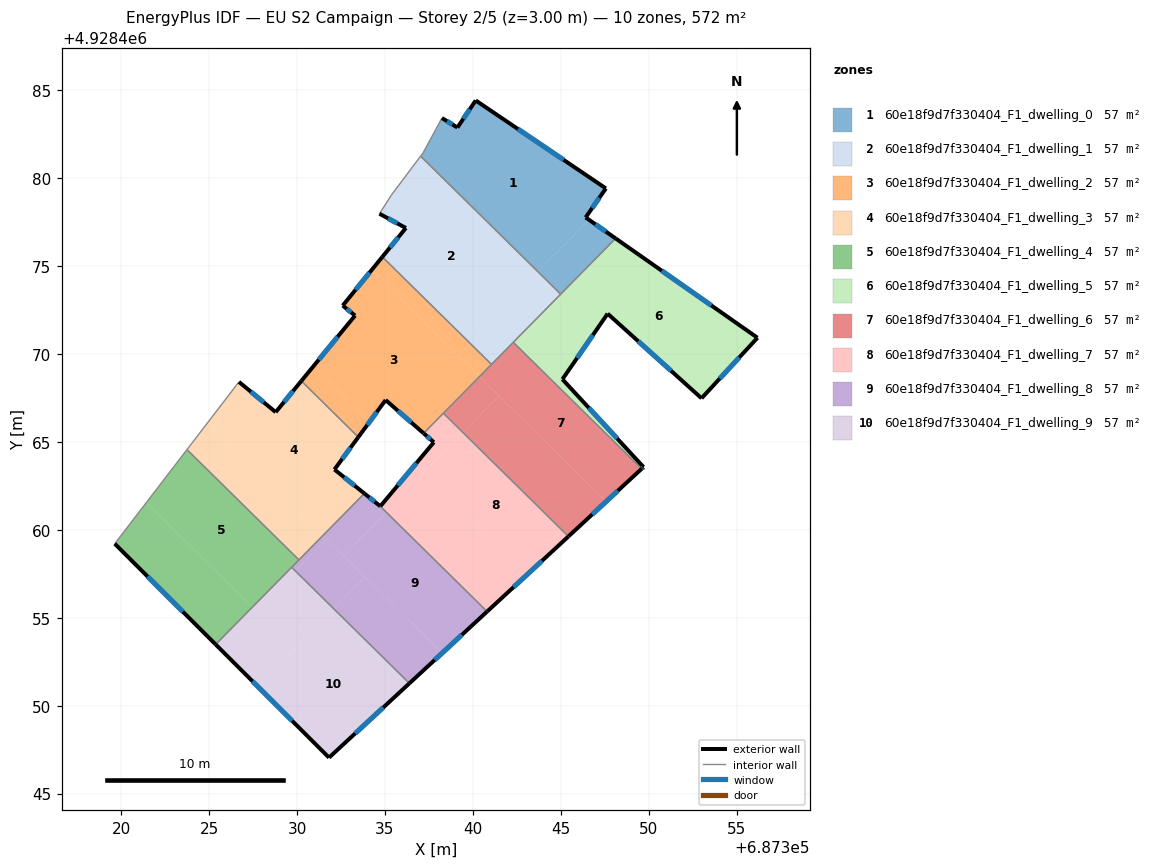
=== STOREY PLAN SPEC (per zone: floor XY polygon, exterior-wall plan segments, windows/doors) ===
zone 1: 60e18f9d7f330404_F1_dwelling_0  (57.2 m²)
  floor: (687347.56, 4928479.41) (687346.41, 4928477.75) (687346.59, 4928477.62) (687343.69, 4928474.68) (687337.03, 4928481.24) (687337.16, 4928481.42) (687338.03, 4928483.01) (687338.24, 4928483.41) (687339.12, 4928482.87) (687340.16, 4928484.41)
  floor: (687348.11, 4928476.56) (687344.99, 4928473.39) (687343.69, 4928474.68) (687346.59, 4928477.62)
  exterior wall: (687339.12, 4928482.87) – (687338.24, 4928483.41)  [1.0 m]
    window: (687338.83, 4928483.04) – (687338.52, 4928483.23)  [0.4 m²]
  exterior wall: (687340.16, 4928484.41) – (687339.12, 4928482.87)  [1.9 m]
    window: (687339.82, 4928483.90) – (687339.46, 4928483.37)  [0.7 m²]
  exterior wall: (687347.56, 4928479.41) – (687340.16, 4928484.41)  [8.9 m]
    window: (687345.15, 4928481.03) – (687342.56, 4928482.78)  [3.3 m²]
  exterior wall: (687346.41, 4928477.75) – (687347.56, 4928479.41)  [2.0 m]
    window: (687346.78, 4928478.29) – (687347.18, 4928478.87)  [0.7 m²]
  exterior wall: (687348.11, 4928476.56) – (687346.41, 4928477.75)  [2.1 m]
    window: (687347.56, 4928476.95) – (687346.96, 4928477.37)  [0.8 m²]
  interior walls: 5
zone 2: 60e18f9d7f330404_F1_dwelling_1  (57.2 m²)
  floor: (687343.60, 4928474.37) (687339.86, 4928470.57) (687334.85, 4928475.51) (687336.19, 4928477.16) (687334.69, 4928477.96) (687335.37, 4928479.04) (687336.86, 4928481.01)
  floor: (687343.69, 4928474.68) (687343.49, 4928474.48) (687336.86, 4928481.01) (687337.03, 4928481.24)
  floor: (687344.99, 4928473.39) (687344.79, 4928473.19) (687343.49, 4928474.48) (687343.69, 4928474.68)
  floor: (687344.79, 4928473.19) (687341.06, 4928469.40) (687339.86, 4928470.57) (687343.60, 4928474.37)
  exterior wall: (687336.19, 4928477.16) – (687334.85, 4928475.51)  [2.1 m]
    window: (687335.75, 4928476.62) – (687335.29, 4928476.05)  [0.8 m²]
  exterior wall: (687334.69, 4928477.96) – (687336.19, 4928477.16)  [1.7 m]
    window: (687335.18, 4928477.70) – (687335.70, 4928477.42)  [0.6 m²]
  interior walls: 6
zone 3: 60e18f9d7f330404_F1_dwelling_2  (57.2 m²)
  floor: (687340.37, 4928468.70) (687337.20, 4928465.48) (687335.04, 4928467.38) (687334.14, 4928466.15) (687330.94, 4928469.30) (687333.30, 4928472.17) (687332.60, 4928472.75) (687334.23, 4928474.75)
  floor: (687339.86, 4928470.57) (687339.18, 4928469.88) (687334.23, 4928474.75) (687334.85, 4928475.51)
  floor: (687334.14, 4928466.15) (687333.48, 4928465.27) (687330.24, 4928468.46) (687330.94, 4928469.30)
  floor: (687341.06, 4928469.40) (687340.37, 4928468.70) (687339.18, 4928469.88) (687339.86, 4928470.57)
  exterior wall: (687335.04, 4928467.38) – (687337.20, 4928465.48)  [2.9 m]
    window: (687335.74, 4928466.76) – (687336.49, 4928466.10)  [1.1 m²]
  exterior wall: (687333.48, 4928465.27) – (687335.04, 4928467.38)  [2.6 m]
    window: (687333.99, 4928465.95) – (687334.53, 4928466.69)  [1.0 m²]
  exterior wall: (687333.30, 4928472.17) – (687330.24, 4928468.46)  [4.8 m]
    window: (687332.31, 4928470.97) – (687331.24, 4928469.67)  [1.8 m²]
  exterior wall: (687332.60, 4928472.75) – (687333.30, 4928472.17)  [0.9 m]
    window: (687332.83, 4928472.56) – (687333.07, 4928472.36)  [0.3 m²]
  exterior wall: (687334.85, 4928475.51) – (687332.60, 4928472.75)  [3.6 m]
    window: (687334.12, 4928474.61) – (687333.33, 4928473.65)  [1.3 m²]
  interior walls: 4
zone 4: 60e18f9d7f330404_F1_dwelling_3  (57.2 m²)
  floor: (687333.48, 4928465.27) (687332.13, 4928463.43) (687333.83, 4928462.06) (687331.47, 4928459.67) (687324.94, 4928466.11) (687326.70, 4928468.41) (687328.79, 4928466.69) (687330.24, 4928468.46)
  floor: (687331.47, 4928459.67) (687330.11, 4928458.29) (687323.74, 4928464.56) (687324.94, 4928466.11)
  exterior wall: (687328.79, 4928466.69) – (687326.70, 4928468.41)  [2.7 m]
    window: (687328.11, 4928467.25) – (687327.38, 4928467.85)  [1.0 m²]
  exterior wall: (687330.24, 4928468.46) – (687328.79, 4928466.69)  [2.3 m]
    window: (687329.77, 4928467.88) – (687329.26, 4928467.26)  [0.8 m²]
  exterior wall: (687332.13, 4928463.43) – (687333.48, 4928465.27)  [2.3 m]
    window: (687332.57, 4928464.02) – (687333.04, 4928464.67)  [0.8 m²]
  exterior wall: (687333.83, 4928462.06) – (687332.13, 4928463.43)  [2.2 m]
    window: (687333.28, 4928462.51) – (687332.68, 4928462.98)  [0.8 m²]
  interior walls: 4
zone 5: 60e18f9d7f330404_F1_dwelling_4  (57.2 m²)
  floor: (687327.46, 4928455.60) (687325.37, 4928453.48) (687319.64, 4928459.21) (687321.43, 4928461.54)
  floor: (687330.11, 4928458.29) (687327.46, 4928455.60) (687321.43, 4928461.54) (687323.74, 4928464.56)
  exterior wall: (687319.64, 4928459.21) – (687325.37, 4928453.48)  [8.1 m]
    window: (687321.50, 4928457.34) – (687323.51, 4928455.34)  [3.0 m²]
  interior walls: 4
zone 6: 60e18f9d7f330404_F1_dwelling_5  (57.2 m²)
  floor: (687356.18, 4928470.92) (687353.00, 4928467.47) (687347.66, 4928472.29) (687346.87, 4928471.14) (687344.79, 4928473.19) (687348.11, 4928476.56)
  floor: (687346.87, 4928471.14) (687345.09, 4928468.55) (687349.70, 4928463.57) (687349.59, 4928463.47) (687342.29, 4928470.66) (687344.79, 4928473.19)
  exterior wall: (687349.70, 4928463.57) – (687345.09, 4928468.55)  [6.8 m]
    window: (687348.20, 4928465.19) – (687346.59, 4928466.93)  [2.5 m²]
  exterior wall: (687349.59, 4928463.47) – (687349.70, 4928463.57)  [0.1 m]
    window: (687349.63, 4928463.50) – (687349.66, 4928463.53)  [0.1 m²]
  exterior wall: (687356.18, 4928470.92) – (687348.11, 4928476.56)  [9.8 m]
    window: (687353.55, 4928472.75) – (687350.73, 4928474.73)  [3.6 m²]
  exterior wall: (687353.00, 4928467.47) – (687356.18, 4928470.92)  [4.7 m]
    window: (687354.03, 4928468.59) – (687355.14, 4928469.80)  [1.7 m²]
  exterior wall: (687347.66, 4928472.29) – (687353.00, 4928467.47)  [7.2 m]
    window: (687349.39, 4928470.72) – (687351.26, 4928469.04)  [2.6 m²]
  exterior wall: (687345.09, 4928468.55) – (687347.66, 4928472.29)  [4.5 m]
    window: (687345.92, 4928469.77) – (687346.82, 4928471.07)  [1.7 m²]
  interior walls: 3
zone 7: 60e18f9d7f330404_F1_dwelling_6  (57.2 m²)
  floor: (687349.59, 4928463.47) (687347.57, 4928461.60) (687340.37, 4928468.70) (687342.29, 4928470.66)
  floor: (687347.57, 4928461.60) (687345.43, 4928459.62) (687339.43, 4928465.53) (687341.48, 4928467.61)
  floor: (687341.48, 4928467.61) (687339.43, 4928465.53) (687338.32, 4928466.62) (687340.37, 4928468.70)
  exterior wall: (687345.43, 4928459.62) – (687349.59, 4928463.47)  [5.7 m]
    window: (687346.78, 4928460.87) – (687348.24, 4928462.22)  [2.1 m²]
  interior walls: 4
zone 8: 60e18f9d7f330404_F1_dwelling_7  (57.2 m²)
  floor: (687345.43, 4928459.62) (687343.02, 4928457.40) (687337.14, 4928463.20) (687339.43, 4928465.53)
  floor: (687339.43, 4928465.53) (687337.14, 4928463.20) (687336.68, 4928463.65) (687337.78, 4928464.97) (687337.20, 4928465.48) (687338.32, 4928466.62)
  floor: (687343.02, 4928457.40) (687340.81, 4928455.35) (687335.08, 4928460.99) (687337.20, 4928463.14)
  floor: (687337.20, 4928463.14) (687335.08, 4928460.99) (687334.70, 4928461.37) (687334.74, 4928461.34) (687336.68, 4928463.65)
  exterior wall: (687337.78, 4928464.97) – (687334.74, 4928461.34)  [4.7 m]
    window: (687336.79, 4928463.79) – (687335.73, 4928462.52)  [1.7 m²]
  exterior wall: (687337.20, 4928465.48) – (687337.78, 4928464.97)  [0.8 m]
    window: (687337.39, 4928465.32) – (687337.59, 4928465.14)  [0.3 m²]
  exterior wall: (687340.81, 4928455.35) – (687345.43, 4928459.62)  [6.3 m]
    window: (687342.31, 4928456.74) – (687343.93, 4928458.23)  [2.3 m²]
  exterior wall: (687334.74, 4928461.34) – (687334.70, 4928461.37)  [0.1 m]
  interior walls: 3
zone 9: 60e18f9d7f330404_F1_dwelling_8  (57.2 m²)
  floor: (687340.81, 4928455.35) (687338.26, 4928452.99) (687332.65, 4928458.52) (687335.08, 4928460.99)
  floor: (687333.87, 4928457.32) (687332.08, 4928455.51) (687329.89, 4928457.67) (687331.68, 4928459.48)
  floor: (687334.70, 4928461.37) (687335.08, 4928460.99) (687332.65, 4928458.52) (687331.68, 4928459.48) (687331.48, 4928459.67) (687333.83, 4928462.06)
  floor: (687338.26, 4928452.99) (687336.39, 4928451.27) (687332.08, 4928455.51) (687333.87, 4928457.32)
  floor: (687331.68, 4928459.48) (687329.89, 4928457.67) (687329.69, 4928457.87) (687331.48, 4928459.67)
  exterior wall: (687334.70, 4928461.37) – (687333.83, 4928462.06)  [1.1 m]
    window: (687334.42, 4928461.59) – (687334.11, 4928461.84)  [0.4 m²]
  exterior wall: (687336.39, 4928451.27) – (687340.81, 4928455.35)  [6.0 m]
    window: (687337.83, 4928452.60) – (687339.37, 4928454.02)  [2.2 m²]
  interior walls: 4
zone 10: 60e18f9d7f330404_F1_dwelling_9  (57.2 m²)
  floor: (687332.08, 4928455.51) (687327.75, 4928451.11) (687325.37, 4928453.48) (687327.46, 4928455.60) (687327.66, 4928455.40) (687329.89, 4928457.67)
  floor: (687329.89, 4928457.67) (687327.66, 4928455.40) (687327.46, 4928455.60) (687329.69, 4928457.87)
  floor: (687336.39, 4928451.27) (687331.82, 4928447.05) (687327.75, 4928451.11) (687332.08, 4928455.51)
  exterior wall: (687331.82, 4928447.05) – (687336.39, 4928451.27)  [6.2 m]
    window: (687333.30, 4928448.42) – (687334.90, 4928449.90)  [2.3 m²]
  exterior wall: (687325.37, 4928453.48) – (687331.82, 4928447.05)  [9.1 m]
    window: (687327.47, 4928451.39) – (687329.72, 4928449.14)  [3.3 m²]
  interior walls: 2

=== DERIVED (storey summary) ===
Building: EU S2 Campaign
Storey: 2 of 5  (floor level z = 3.00 m)
Storey gross floor area: 572.5 m²
Zones on this storey: 10
  - 60e18f9d7f330404_F1_dwelling_0: floor 57.2 m²; exterior wall 15.9 m (47.7 m²); 5 window(s) 5.8 m²; WWR 12.2%
  - 60e18f9d7f330404_F1_dwelling_1: floor 57.2 m²; exterior wall 3.8 m (11.5 m²); 2 window(s) 1.4 m²; WWR 12.2%
  - 60e18f9d7f330404_F1_dwelling_2: floor 57.2 m²; exterior wall 14.8 m (44.3 m²); 5 window(s) 5.4 m²; WWR 12.2%
  - 60e18f9d7f330404_F1_dwelling_3: floor 57.2 m²; exterior wall 9.5 m (28.4 m²); 4 window(s) 3.5 m²; WWR 12.2%
  - 60e18f9d7f330404_F1_dwelling_4: floor 57.2 m²; exterior wall 8.1 m (24.3 m²); 1 window(s) 3.0 m²; WWR 12.2%
  - 60e18f9d7f330404_F1_dwelling_5: floor 57.2 m²; exterior wall 33.2 m (99.6 m²); 6 window(s) 12.2 m²; WWR 12.2%
  - 60e18f9d7f330404_F1_dwelling_6: floor 57.2 m²; exterior wall 5.7 m (17.0 m²); 1 window(s) 2.1 m²; WWR 12.2%
  - 60e18f9d7f330404_F1_dwelling_7: floor 57.2 m²; exterior wall 11.9 m (35.6 m²); 3 window(s) 4.3 m²; WWR 12.2%
  - 60e18f9d7f330404_F1_dwelling_8: floor 57.2 m²; exterior wall 7.1 m (21.4 m²); 2 window(s) 2.6 m²; WWR 12.2%
  - 60e18f9d7f330404_F1_dwelling_9: floor 57.2 m²; exterior wall 15.3 m (46.0 m²); 2 window(s) 5.6 m²; WWR 12.2%
Zone adjacency (shared interzone walls):
  - 60e18f9d7f330404_F1_dwelling_0 ↔ 60e18f9d7f330404_F1_dwelling_1
  - 60e18f9d7f330404_F1_dwelling_0 ↔ 60e18f9d7f330404_F1_dwelling_5
  - 60e18f9d7f330404_F1_dwelling_1 ↔ 60e18f9d7f330404_F1_dwelling_2
  - 60e18f9d7f330404_F1_dwelling_1 ↔ 60e18f9d7f330404_F1_dwelling_5
  - 60e18f9d7f330404_F1_dwelling_1 ↔ 60e18f9d7f330404_F1_dwelling_6
  - 60e18f9d7f330404_F1_dwelling_2 ↔ 60e18f9d7f330404_F1_dwelling_3
  - 60e18f9d7f330404_F1_dwelling_2 ↔ 60e18f9d7f330404_F1_dwelling_6
  - 60e18f9d7f330404_F1_dwelling_2 ↔ 60e18f9d7f330404_F1_dwelling_7
  - 60e18f9d7f330404_F1_dwelling_3 ↔ 60e18f9d7f330404_F1_dwelling_4
  - 60e18f9d7f330404_F1_dwelling_3 ↔ 60e18f9d7f330404_F1_dwelling_8
  - 60e18f9d7f330404_F1_dwelling_4 ↔ 60e18f9d7f330404_F1_dwelling_8
  - 60e18f9d7f330404_F1_dwelling_4 ↔ 60e18f9d7f330404_F1_dwelling_9
  - 60e18f9d7f330404_F1_dwelling_5 ↔ 60e18f9d7f330404_F1_dwelling_6
  - 60e18f9d7f330404_F1_dwelling_6 ↔ 60e18f9d7f330404_F1_dwelling_7
  - 60e18f9d7f330404_F1_dwelling_7 ↔ 60e18f9d7f330404_F1_dwelling_8
  - 60e18f9d7f330404_F1_dwelling_8 ↔ 60e18f9d7f330404_F1_dwelling_9